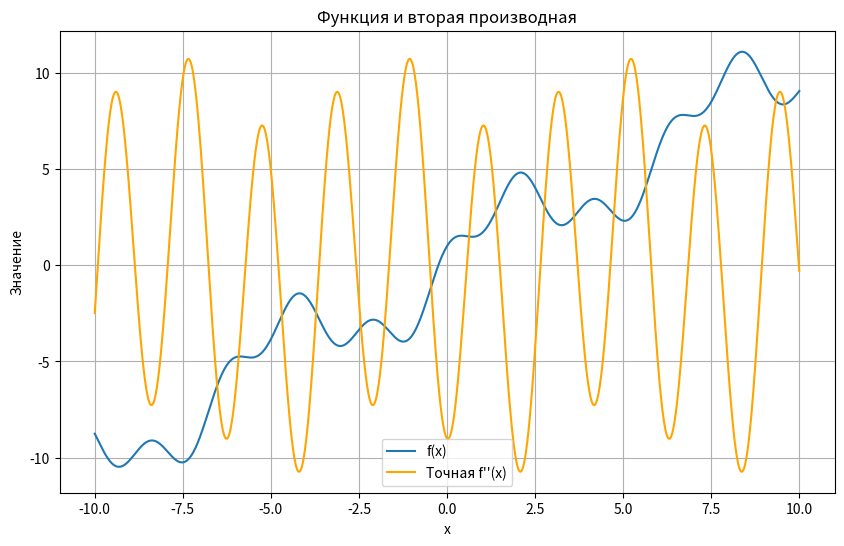
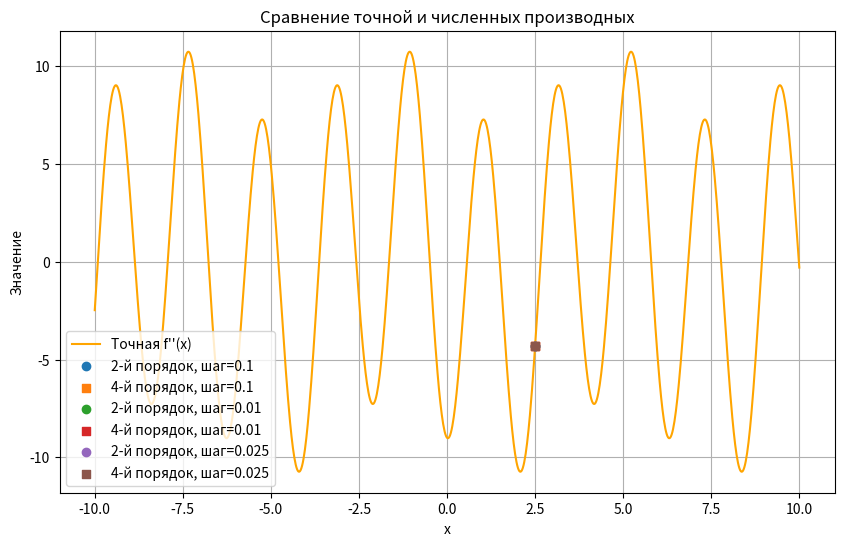

Reproduce these figures in Python, in order.
import numpy as np
import matplotlib.pyplot as plt

def compute_function(value):
    return value + 2 * np.sin(value) + np.cos(3 * value)

def exact_first_derivative(value):
    return 1 + 2 * np.cos(value) - 3 * np.sin(3 * value)

def exact_second_derivative(value):
    return -2 * np.sin(value) - 9 * np.cos(3 * value)

# Численные методы вычисления второй производной
def numerical_derivative_2nd_order(func, point, step):
    return (func(point + step) - 2 * func(point) + func(point - step)) / (step ** 2)

def numerical_derivative_4th_order(func, point, step):
    return (-func(point + 2 * step) + 16 * func(point + step) - 30 * func(point) + \
            16 * func(point - step) - func(point - 2 * step)) / (12 * step ** 2)

# Метод Рунге для оценки погрешности
def runge_estimation(result_1, result_2, accuracy_order):
    return abs(result_1 - result_2) / (2 ** accuracy_order - 1)

calculation_point = 2.5
step_sizes = [0.1, 0.01, 0.025]
x_range = np.linspace(-10, 10, 1000)

plt.figure(figsize=(10, 6))
plt.plot(x_range, compute_function(x_range), label="f(x)")
plt.plot(x_range, exact_second_derivative(x_range), label="Точная f''(x)", color='orange')
plt.title("Функция и вторая производная")
plt.xlabel("x")
plt.ylabel("Значение")
plt.legend()
plt.grid()
plt.show()

results_log = []

def log_results(point, label):
    for step in step_sizes:
        second_order_result = numerical_derivative_2nd_order(compute_function, point, step)
        refined_second_order_result = numerical_derivative_2nd_order(compute_function, point, step / 2)
        error_2nd = runge_estimation(second_order_result, refined_second_order_result, 2)

        fourth_order_result = numerical_derivative_4th_order(compute_function, point, step)
        refined_fourth_order_result = numerical_derivative_4th_order(compute_function, point, step / 2)
        error_4th = runge_estimation(fourth_order_result, refined_fourth_order_result, 4)

        exact_value = exact_second_derivative(point)

        results_log.append(f"Точка: {label}, шаг: {step}")
        results_log.append(f"2-й порядок: f''(x) = {second_order_result}, ошибка Рунге = {error_2nd}")
        results_log.append(f"4-й порядок: f''(x) = {fourth_order_result}, ошибка Рунге = {error_4th}")
        results_log.append(f"Точное значение: f''(x) = {exact_value}")
        results_log.append("-")

log_results(calculation_point, "x~")
print("\n".join(results_log))

plt.figure(figsize=(10, 6))
plt.plot(x_range, exact_second_derivative(x_range), label="Точная f''(x)", color='orange')

for step in step_sizes:
    second_order_value = numerical_derivative_2nd_order(compute_function, calculation_point, step)
    fourth_order_value = numerical_derivative_4th_order(compute_function, calculation_point, step)
    plt.scatter([calculation_point], [second_order_value], label=f"2-й порядок, шаг={step}", marker='o', zorder=5)
    plt.scatter([calculation_point], [fourth_order_value], label=f"4-й порядок, шаг={step}", marker='s', zorder=5)

plt.title("Сравнение точной и численных производных")
plt.xlabel("x")
plt.ylabel("Значение")
plt.legend()
plt.grid()
plt.show()
